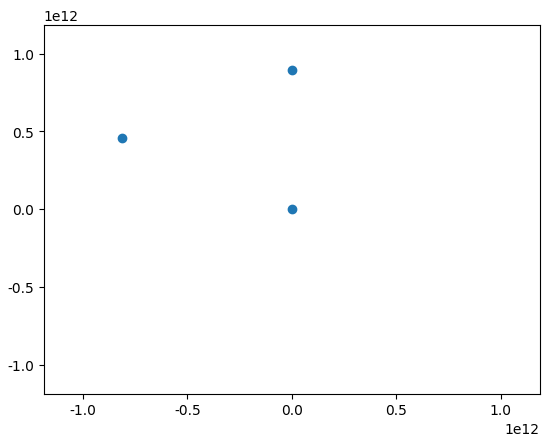

Recreate this plot in Python. (Note: this script raises an exception after producing the figure.)
#------------------------------------------------------------------
# imports
import numpy as np
import matplotlib.pyplot as plt
import math
import seaborn as sns

# global variables/constants
total_energy_error = [] # total energy list for later plotting
total_energy_time = [] # used for plotting energy error
solar_mass = 1.9e30 #kg
terra_mass = 10e24 #kg
G = 6.67408e-11 #m^3/(kg s^2)
planets_val = [] # stores the classes of each planet generated
#------------------------------------------------------------------
# functions used
def KE(mass,vel): # kinetic energy
    return 0.5*mass*vel**2

def PE(m1,m2,r): # potential energy
    return (G*m1*m2)/r

def vel_circular(m1,r): # calculates the tangential velocity of an object
    return math.sqrt((G*m1)/r)

def f_grav(m1,m2,r,G): # force gravitational
    return (m1*m2*G)/r**2

def distance(x1,y1,x2,y2): # distance between two points on a graph
    return math.sqrt((x2-x1)**2+(y2-y1)**2)
#------------------------------------------------------------------
#classes used in the rk4 integration

class Position_Velocity: # class that holds position and velocity for the planets to call from
    def __init__(self,x,y,dx,dy):
        self.x = x
        self.y = y
        self.dx = dx
        self.dy = dy

class Derivative: # stores the position and velocity change so the rk4 method can call it up to use
    def __init__(self,dx,dy,dvx,dvy):
        self.dx = dx
        self.dy = dy
        self.dvx = dvx
        self.dvy = dvy
#------------------------------------------------------------------
# creating our solar system (will be similar to our solar system)
class Planet:
    def __init__(self):
        self.mass = np.random.uniform(terra_mass*0.01,terra_mass*2000) # typical range of planet masses
        self.crashed = False
        #------------------------------------------------------------------
        # generating the random position and calculating its intial velocity based on keps' law
        x = np.random.randint(-1e12,1e12) # typical range for a planet postion around a star
        y = np.random.randint(-1e12,1e12)

        # calculating the tang velocity
        r = (x**2 + y**2)**(0.5)
        velocity_tan = vel_circular(sun.mass,r)

        # finding theta
        theta = math.atan2(y,x)

        # adding in the x, y component of velocity
        velocity_x = -velocity_tan*np.sin(theta)
        velocity_y = velocity_tan*np.cos(theta)
        #------------------------------------------------------------------
        self.position_velocity = Position_Velocity(x,y,velocity_x,velocity_y) # storing x,y,dx,dy in the class

    def acceleration(self, pv):
        ax = 0.0
        ay = 0.0
        r = math.sqrt(self.position_velocity.x**2 + self.position_velocity.y**2)
        force_sun = -f_grav(self.mass,sun.mass,r,G)
        #calculating force of sun on self first
        ax += (force_sun*self.position_velocity.x/r)/self.mass
        ay += (force_sun*self.position_velocity.y/r)/self.mass
        for p in planets_val:
            if p is self or p.crashed == True:
                continue  # ignore ourselves
            dx = p.position_velocity.x - pv.x
            dy = p.position_velocity.y - pv.y
            dsq = dx*dx + dy*dy  # distance squared
            r = math.sqrt(dsq)  # distance
            if r < 1e-10:
                force = 0 # preventing a divide by a r=0 (computer rounding)
                print('Attempting to divide by zero :(')
            else:
                force = -f_grav(p.mass,self.mass,r,G)
            # Accumulate acceleration
            ax += (force*dx/r)/self.mass
            ay += (force*dy/r)/self.mass
        return (ax, ay)

    #------------------------------------------------------------------
    #using the rk4 method of integration
    def initialDerivative(self, pv, t):
        ax, ay = self.acceleration(pv)
        return Derivative(pv.dx, pv.dy, ax, ay)

    def nextDerivative(self, initialState, derivative, t, dt):
        pv = Position_Velocity(0,0,0,0)
        pv.x = initialState.x + derivative.dx*dt
        pv.y = initialState.y + derivative.dy*dt
        pv.dx = initialState.dx + derivative.dvx*dt
        pv.dy = initialState.dy + derivative.dvy*dt
        ax, ay = self.acceleration(pv)
        return Derivative(pv.dx, pv.dy, ax, ay)

    def updatePlanet(self, t, dt): # combines above declarations to preform an rk4 integration
        a = self.initialDerivative(self.position_velocity, t)
        b = self.nextDerivative(self.position_velocity, a, t, dt*0.5)
        c = self.nextDerivative(self.position_velocity, b, t, dt*0.5)
        d = self.nextDerivative(self.position_velocity, c, t, dt)
        dxdt = 1.0/6.0 * (a.dx + 2.0*(b.dx + c.dx) + d.dx)
        dydt = 1.0/6.0 * (a.dy + 2.0*(b.dy + c.dy) + d.dy)
        dvxdt = 1.0/6.0 * (a.dvx + 2.0*(b.dvx + c.dvx) + d.dvx)
        dvydt = 1.0/6.0 * (a.dvy + 2.0*(b.dvy + c.dvy) + d.dvy)
        self.position_velocity.x += dxdt*dt
        self.position_velocity.y += dydt*dt
        self.position_velocity.dx += dvxdt*dt
        self.position_velocity.dy += dvydt*dt
    #------------------------------------------------------------------

class Sun:
    def __init__(self):
        self.mass = np.random.uniform(solar_mass*0.5,solar_mass*8) # typical range of solar masses
        self.x_pos = 0
        self.y_pos = 0
#------------------------------------------------------------------
# EXECUTING THE MAIN PROGRAM

# initializing planets and a sun
sun = Sun()
num_planets = np.random.randint(1,5)
for i in range(num_planets):
    planets_val.append(Planet())

# finding our maximum radius to scale our graph
r_max = 0
vel_r_max = 0
for p in planets_val:
    r = math.sqrt(p.position_velocity.x**2 + p.position_velocity.y**2)
    if r > r_max:
        r_max = r
    if r == r_max:
        vel_r_max = math.sqrt(p.position_velocity.dx**2 + p.position_velocity.dy**2)

r_max = r_max * 1.3

# finding the initial total energy
total_energy_initial = 0
for p in planets_val:
    K_E = KE(p.mass,math.sqrt(p.position_velocity.dx**2 + p.position_velocity.dy**2))
    P_E = PE(p.mass,sun.mass,math.sqrt(p.position_velocity.x**2 + p.position_velocity.y**2))
    tot = K_E+P_E
    total_energy_initial += tot
#------------------------------------------------------------------
# graphing the planetary motions using matplotlib

# setting up our graph
plt.ion() # changing the matplotlib to interactive mode, will be used to create the animation
fig, ax1 = plt.subplots()
px, py = [],[]
for p in planets_val: # filling the list with initial positions
    px.append(p.position_velocity.x)
    py.append(p.position_velocity.y)
px.append(0) # filling in the sun's coordinates
py.append(0)
sc = ax1.scatter(px,py)
plt.xlim(-r_max,r_max)
plt.ylim(-r_max,r_max)

# returns a time proportional to the outermost planets initial speed
time = int((2*np.pi*r_max)/vel_r_max)
dt = 1000 # timestep in seconds
print_i = 0

plt.draw()
for t in range(0,time,dt):
    p_index = 0
    total_energy = 0
    for p in planets_val:
        p.updatePlanet(t,dt)

        if p.crashed == True: # stops tracking p if it crashes into something else
            continue

        if math.sqrt(p.position_velocity.x**2 + p.position_velocity.y**2) > r_max:
            p.crashed = True # calling it "crashed" so it's no longer plotted
        px[p_index] = p.position_velocity.x
        py[p_index] = p.position_velocity.y
        p_index += 1

        if (print_i%1000) == 0:
            K_E = KE(p.mass,math.sqrt(p.position_velocity.dx**2 + p.position_velocity.dy**2))
            P_E = PE(p.mass,sun.mass,math.sqrt(p.position_velocity.x**2 + p.position_velocity.y**2))
            tot = K_E+P_E
            total_energy += tot

    if (print_i%2000) == 0:
        sc.set_offsets(np.c_[px,py])
        fig.canvas.draw_idle()
        plt.pause(0.0001)
        total_energy_error.append((total_energy_initial-total_energy)/total_energy_initial)
        total_energy_time.append(t)

    print_i += 1


    #------------------------------------------------------------------
    # checking for planetary collisions
    for p in planets_val:
        for p2 in planets_val:
            if p2.crashed == True:
                continue
            if p2 != p:
                diff_x = p.position_velocity.x-p2.position_velocity.x
                diff_y = p.position_velocity.y-p2.position_velocity.y

                r = math.sqrt(diff_x**2+diff_y**2)
                if r <= 3.84e8:# distance from Earth to moon. Using this as a constraint for collisions
                    p.crashed = True
                    p2.crashed = True
    #------------------------------------------------------------------

#------------------------------------------------------------------
# printouts of all the information of the animation plus graphs
print('Number of randomly generated planets:',num_planets)

# checking for crashed planets
crashed_planets = 0
for i in planets_val:
    if i.crashed == True: # looping through all the planets to preform a status check
        crashed_planets += 1

print('Number of crashed/lost planets:',crashed_planets)
print('Initial total energy is:',total_energy_initial)
print('Fractional energy lost is:', total_energy_error[-1]*100,'%')

plt.ioff() # closes matplotlib's animation mode
plt.figure() # sets up for a new graph to be plotted

sns.set(style="darkgrid")
plt.title('Fractional Energy Loss over Time')
plt.xlabel('Time')
plt.ylabel('Fractional Energy Loss')
energy_graph = sns.lineplot(total_energy_time,total_energy_error).get_figure()
energy_graph.savefig('Fractional Energy Lost')
